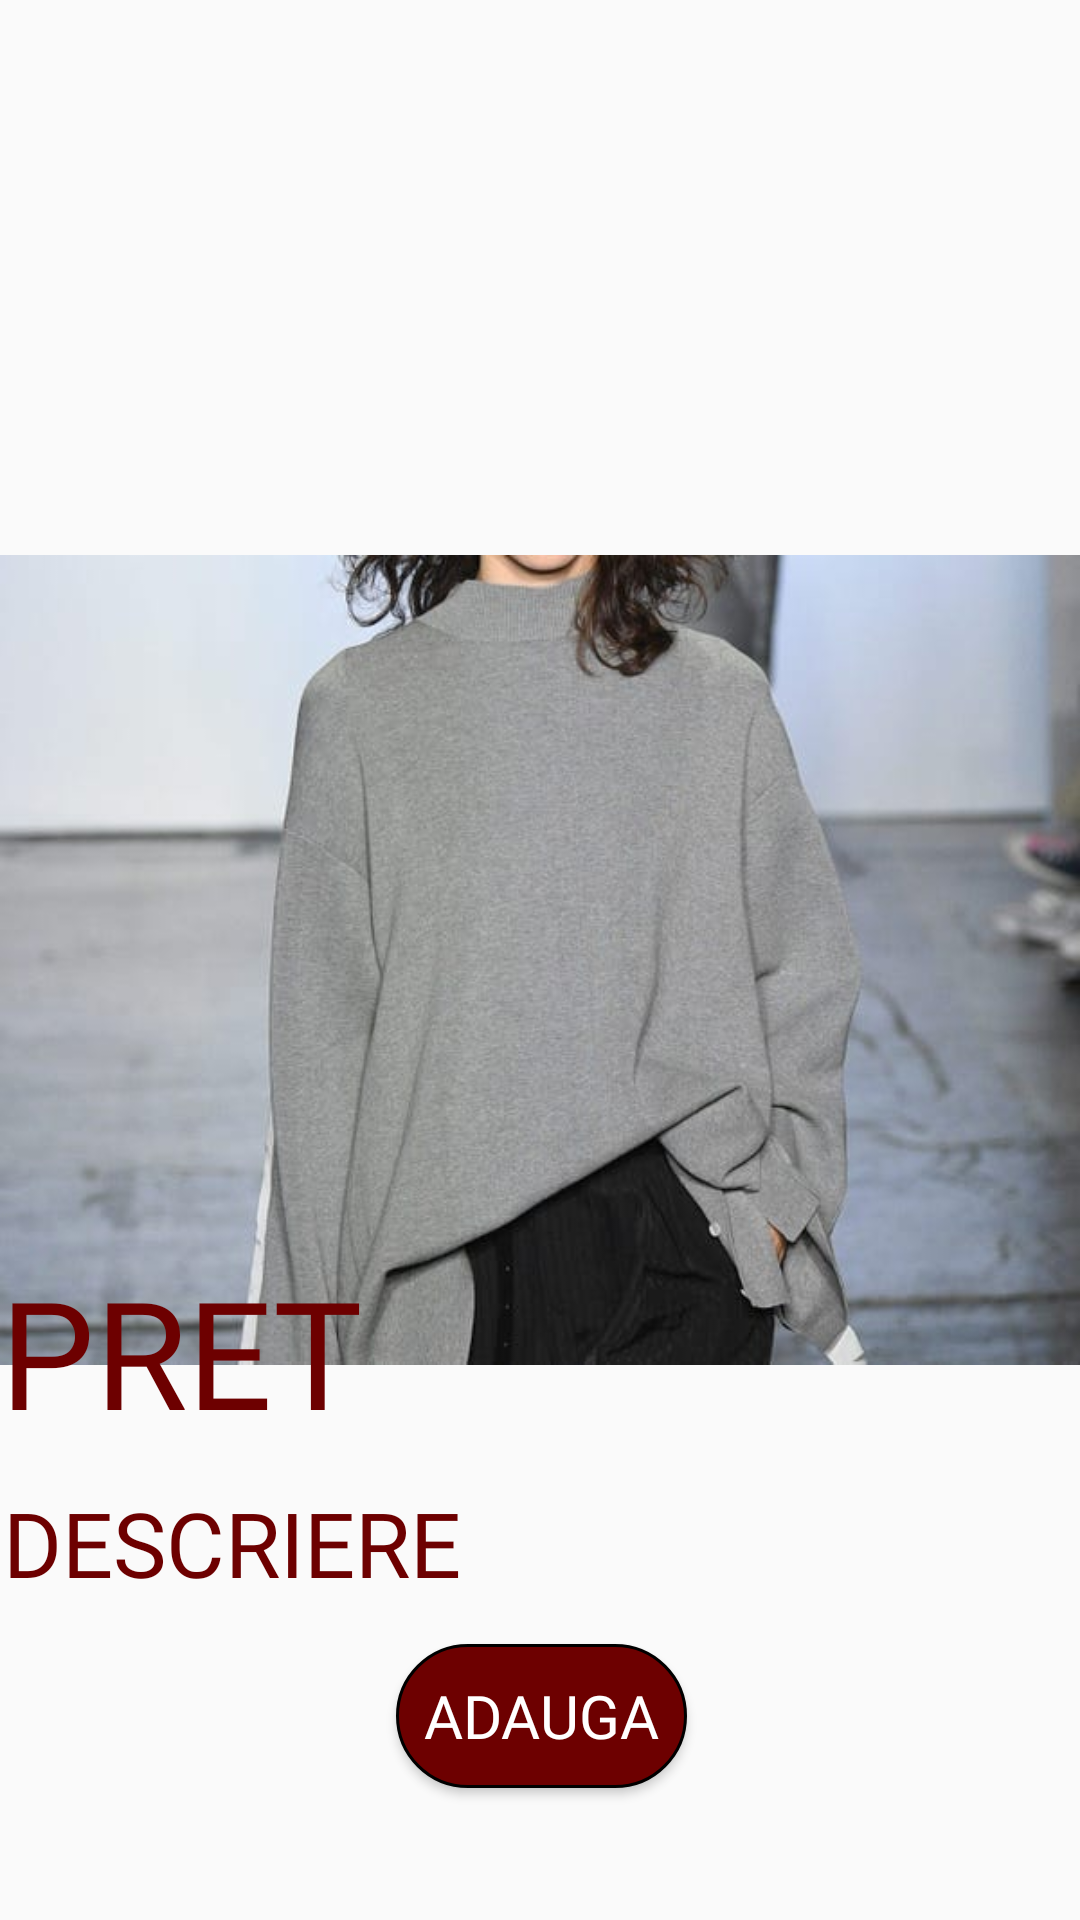

Layout XML and referenced resources for this Android screen:
<!-- AndroidManifest.xml: application theme AppTheme -->
<!-- res/layout/produs_detalii.xml -->
<?xml version="1.0" encoding="utf-8"?>
<RelativeLayout
    xmlns:android="http://schemas.android.com/apk/res/android"
    android:layout_width="match_parent"
    android:layout_height="match_parent">

    <ImageView
        android:id="@+id/imagine_produs"
        android:layout_width="match_parent"
        android:layout_height="match_parent"
        android:src="@drawable/woman" />

    <TextView
        android:id="@+id/pret_produs"
        android:layout_width="match_parent"
        android:layout_height="wrap_content"
        android:layout_alignParentTop="true"
        android:layout_marginTop="417dp"
        android:layout_marginBottom="-3dp"
        android:fontFamily="@font/ocr"
        android:text="PRET"
        android:textColor="@color/logo_red"
        android:textSize="50dp" />

    <TextView
        android:id="@+id/descriere_produs"
        android:layout_width="match_parent"
        android:layout_height="wrap_content"
        android:layout_alignParentStart="true"
        android:layout_alignParentTop="true"
        android:layout_alignParentEnd="true"
        android:layout_marginStart="1dp"
        android:layout_marginTop="494dp"
        android:layout_marginEnd="139dp"
        android:layout_marginBottom="16dp"
        android:text="DESCRIERE"
        android:fontFamily="@font/ocr"
        android:textColor="@color/logo_red"
        android:textSize="30dp" />

    <Button
        android:layout_width="wrap_content"
        android:layout_height="wrap_content"
        android:layout_alignParentStart="true"
        android:layout_alignParentEnd="true"
        android:layout_alignParentBottom="true"
        android:layout_marginStart="132dp"
        android:layout_marginEnd="131dp"
        android:layout_marginBottom="44dp"
        android:background="@drawable/bg_round_adauga"
        android:fontFamily="@font/ocr"
        android:id="@+id/adauga_produs"
        android:text="ADAUGA"
        android:textColor="@color/white"
        android:textSize="20dp" />

</RelativeLayout>
<!-- resources referenced by this layout -->
<resources>
  <color name="logo_red">#6d0000</color>
  <color name="white">#FFFFFF</color>
  <!-- drawable bg_round_adauga (drawable) -->
  <?xml version="1.0" encoding="utf-8"?>
  <shape
      xmlns:android="http://schemas.android.com/apk/res/android"
      android:shape="rectangle">
      <solid android:color="@color/logo_red" />
      <stroke android:width="1dp"
          android:color="@color/black" />
      <corners android:radius="50dp" />
  </shape>
  <!-- drawable woman: jpg bitmap (drawable, 29290 bytes) -->
  <style name="AppTheme" parent="Theme.AppCompat.Light.NoActionBar">
          
          <item name="colorPrimary">@color/colorPrimary</item>
          <item name="colorPrimaryDark">@color/black</item>
          <item name="colorAccent">@color/colorAccent</item>
      </style>
  <color name="black">#000000</color>
  <color name="colorPrimary">#FFFFFF</color>
  <color name="colorAccent">#D81B60</color>
</resources>
